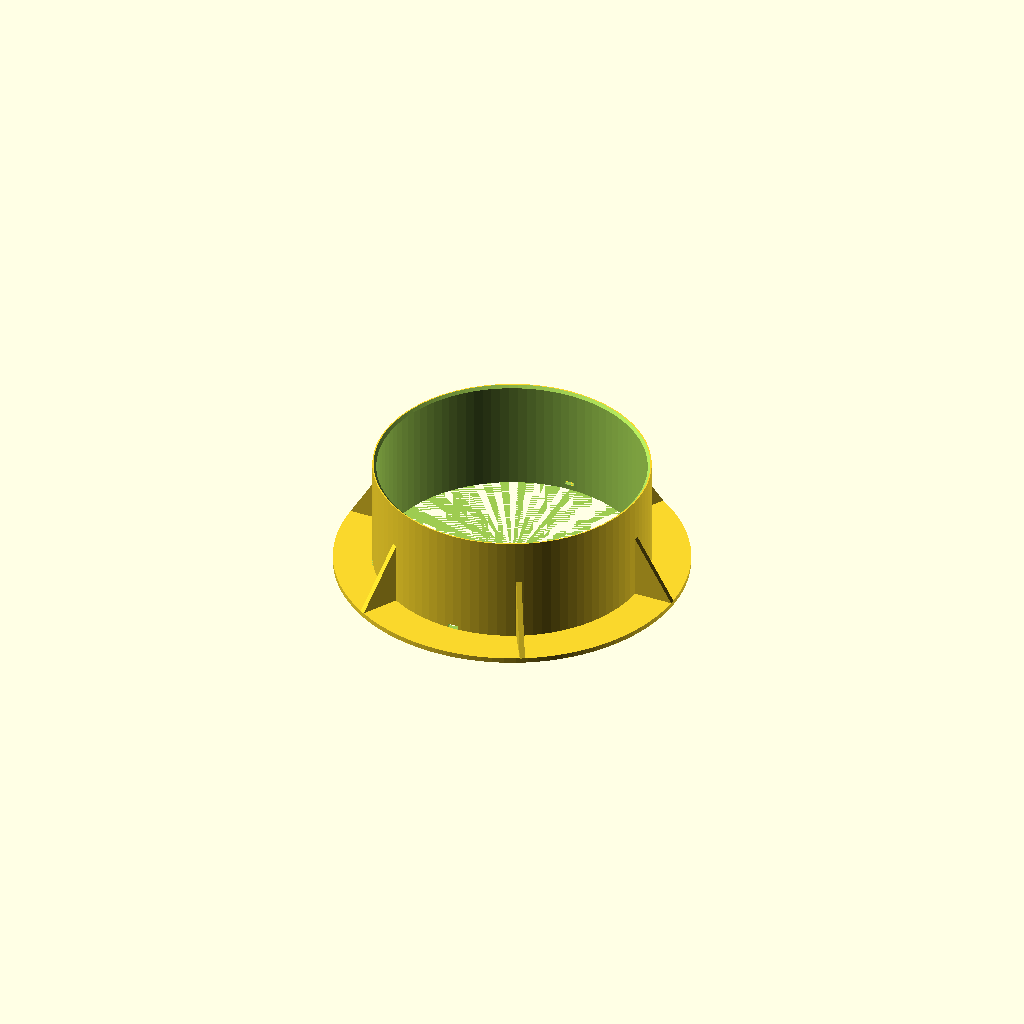
Cell 1 — every parameter at its default value.
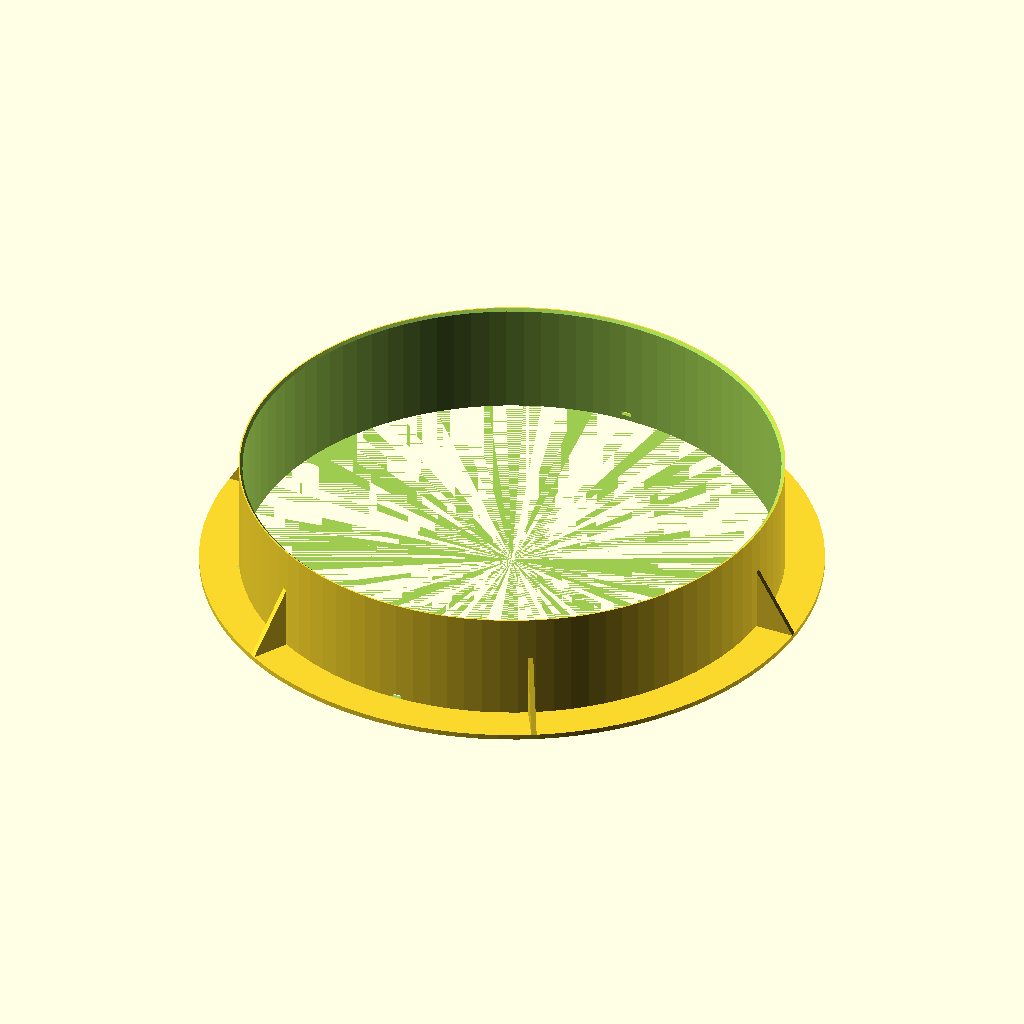
Cell 2: the same model with cyl_d = 406.4.
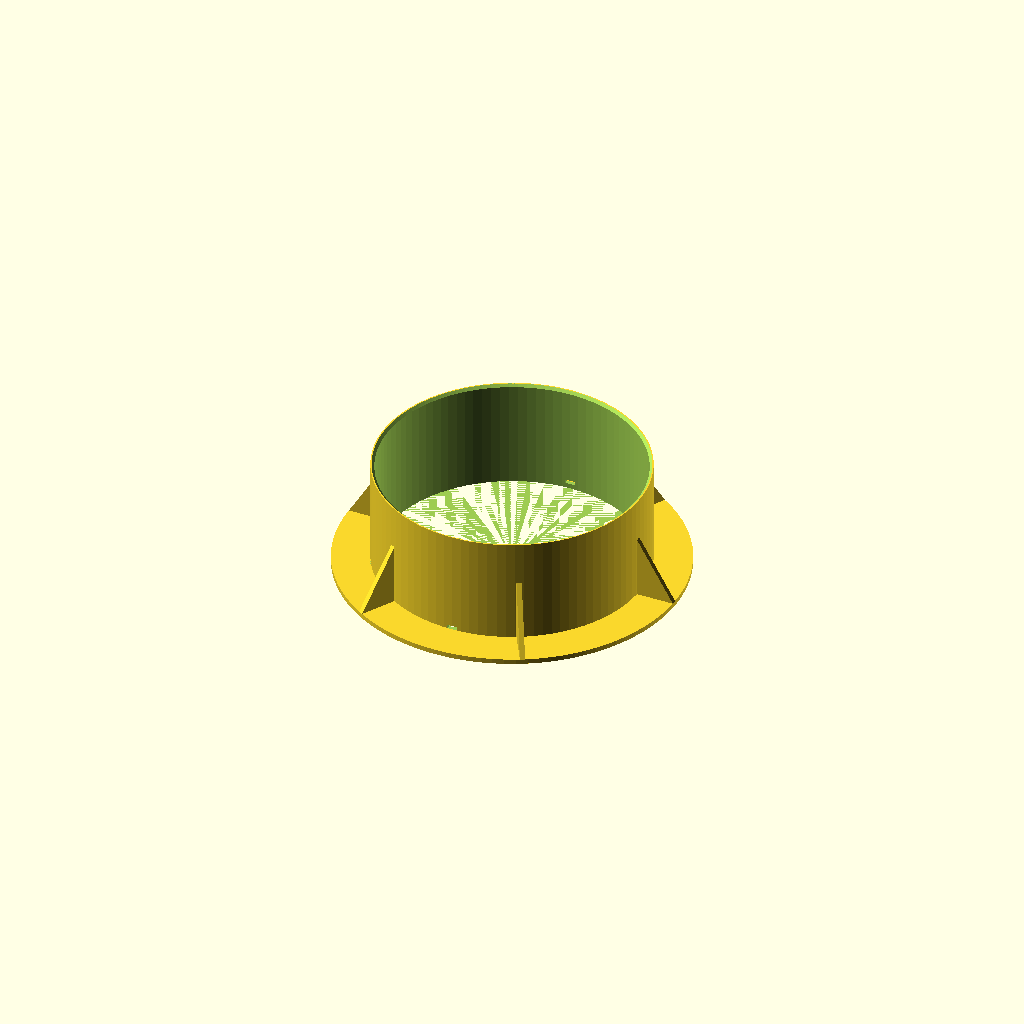
Cell 3: the same model with clearance = 3.
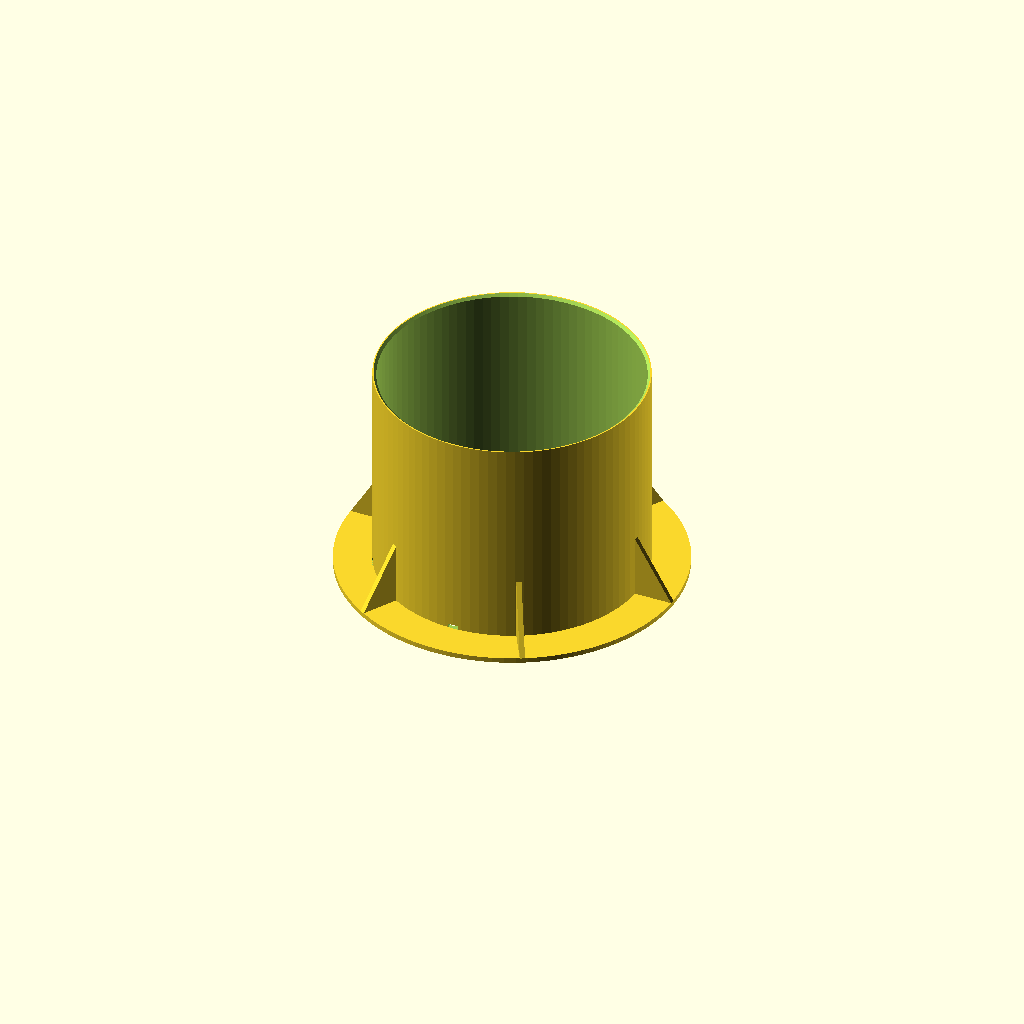
Cell 4 — cradle_h set to 170, the other parameters unchanged.
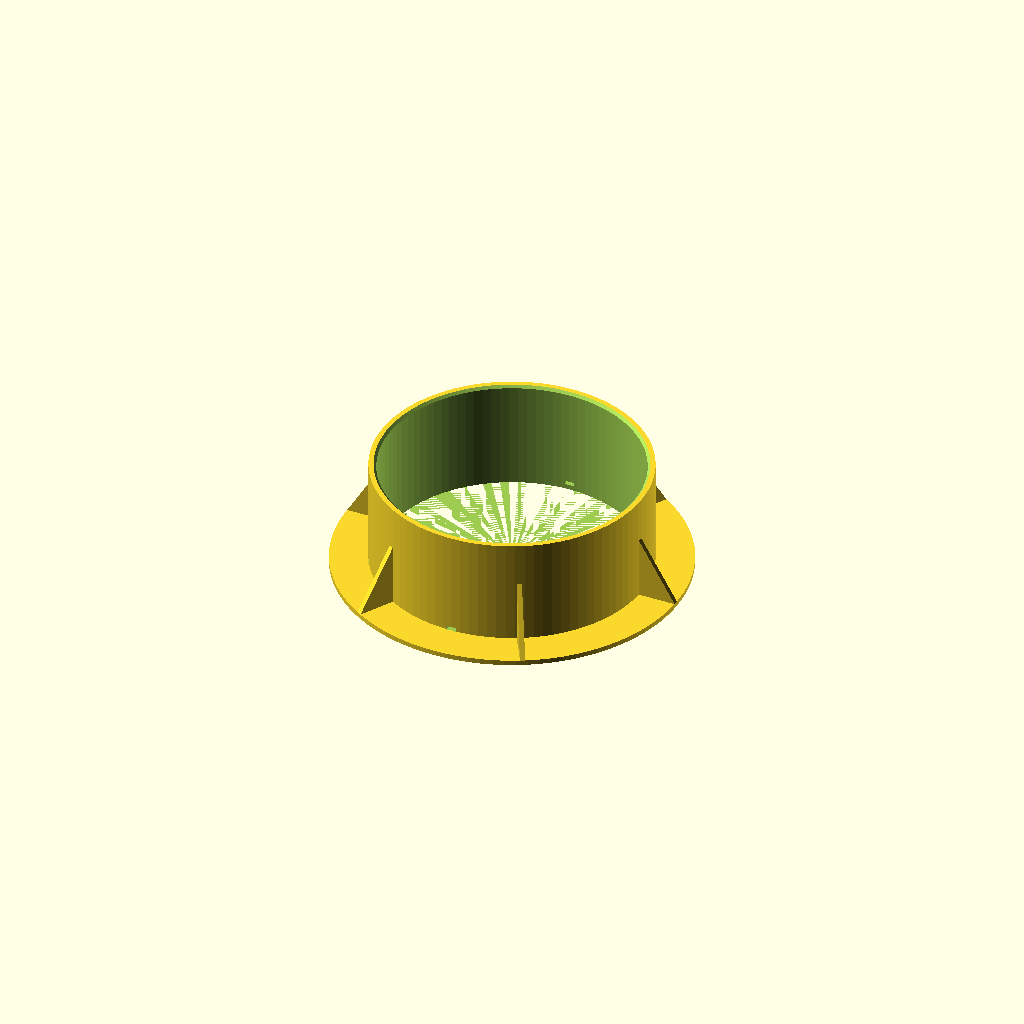
Cell 5: the same model with ring_wall_t = 6.
One fixed orthographic camera (rotation 55°, 0°, 25°; colour scheme Cornfield) for every cell.
Source of the model, models/blutech_water_softener_foot.scad:
// SPDX-License-Identifier: CC-BY-NC-SA-4.0
// Copyright (c) 2026 Sean O'Connor
//
// Floor-mounted "foot" for a BluTech RV water softener (8" OD ×
// 17" tall cylinder, ~20 lbs full). The foot grips the bottom of
// the cylinder laterally while leaving it removable straight up;
// the cylinder rests on the RV floor inside an open-bottom ring.
//
// === Softener being mounted ===
//
//   - Cylinder OD:          203.2 mm  (8")
//   - Cylinder height:      431.8 mm  (17")
//   - Weight full:          ~9 kg / 20 lb
//   - Bottom: flat, no fittings or protrusions to clear.
//
// === Install + load case ===
//
//   - Floor attachment: VHB tape (3M VHB or equiv). The foot's
//     bottom (-Z) face is a continuous flat annulus that bonds to
//     the RV floor. v1 spec is VHB; a future revision may swap to
//     wood-screws-through-the-flange.
//   - Grip height: mid cradle (~85 mm) — high enough to capture
//     the cylinder bottom laterally in cornering / braking, low
//     enough that the cylinder lifts straight up freely.
//   - Lateral load: 9 kg × ~0.6 g cornering ≈ 53 N (~12 lbf) at
//     cradle mid-height. Moment at the VHB joint ≈ 53 N × 45 mm =
//     2.4 N·m. Spread over an annular VHB footprint ~28,000 mm²
//     (defaults), peel stress at the outer edge stays under
//     2 kPa — well below any 3M VHB peel rating.
//
// === Coord + install orientation ===
//
//   install +Z = up (cylinder axis)
//   install -Z = down (VHB face on the RV floor; bench / floor at z=0)
//   install X/Y = lateral plane (footprint of the foot, gussets
//                 radiate outward)
//
// === Print orientation ===
//
//   Print VHB face down (z=0 face on the build plate). Cradle ring
//   walls and the radial triangular gussets print straight up; the
//   gusset hypotenuse slope at defaults is 31° from vertical (59°
//   from horizontal), well inside the 45°-from-horizontal FDM
//   support-free envelope. The top lead-in chamfer is an in-plane
//   inset on the cradle ring's top edge — prints cleanly. The
//   scupper notches at the base of the cradle ring need a short
//   bridge (scupper_w wide, default 8 mm) one layer above the
//   notch — PETG/ASA bridge that span without sagging.
//
//   Material: PETG (default — RV interior, intermittent moisture,
//   UV-tolerant) or ASA. PLA OK in cool shaded interior but check
//   the temperature envelope before relying on it in a hot RV.
//
// === Geometry ===
//
//   - Base flange (-Z face = VHB face): a thin annular disk from
//     cradle_id/2 outward to flange_or. Underside (z=0) is the VHB
//     face: pristinely flat, no holes, no ribs, no fillets — same
//     invariant pattern as goblu_filter_holder_3x90mm's -Y back.
//     ≥70% continuous bond area to keep the tape happy.
//   - Cradle ring: a vertical hollow cylinder sitting on the flange
//     top, ID = cyl_d + 2·clearance, OD = ID + 2·ring_wall_t.
//     Height cradle_h. The cylinder drops THROUGH this ring (no
//     enclosed pocket floor) and rests on the RV floor between the
//     ring's inner wall and the flange's inner edge.
//   - Top lead-in chamfer: a small inside-edge chamfer at the
//     cradle ring's top so the cylinder can be dropped in without
//     binding on the lip.
//   - Gussets (×N): radial triangular fins on the cradle ring's
//     OUTSIDE, bridging the ring wall to the flange top. Each
//     gusset is a right triangle in a vertical plane: vertical leg
//     along the ring at height gusset_h, horizontal leg along the
//     flange top at flange_overhang. Filament-economy: a small
//     count of solid gussets beats one continuous annular wall.
//   - Scupper notches: small rectangular cutouts through the cradle
//     ring wall, at the BASE of the ring (z just above the flange
//     top). Any water that lands inside the ring drains laterally
//     through the scuppers onto the flange top and off the edge.
//     The notches DO NOT cut through the flange (VHB face stays
//     continuous).
//
// === Drainage ===
//
//   Three drainage modes:
//
//   1. Outside of cradle ring → water hits the ring wall, runs
//      down the outside, lands on the flange top, runs off the
//      flange edge. No pocket, no pooling.
//   2. Top rim → water that lands on the top of the cradle ring
//      either runs in (down inside the ring → scuppers) or out
//      (down the outside, as in #1). The ring wall is thin (3 mm
//      default) so surface tension can't hold a meaningful puddle.
//   3. Inside the cradle ring → cylinder sits on the RV floor, so
//      there's no pocket floor. Water lands on the RV floor next
//      to the cylinder, then drains out through the scuppers.
//
//   Critical invariant: the VHB face (-Z face of the flange) stays
//   a continuous flat annulus, no breaches. Water that gets onto
//   the flange top drains off the OUTER edge, not under the flange
//   (the VHB tape itself blocks lateral migration at the bottom).
//
// === Version history ===
//
//   v1 (st-09w): initial design — VHB-stuck open-bottom cradle
//     with radial gussets and scupper drains. Photo-derived
//     softener spec (8" OD, 17" tall). Defaults sized for a full-
//     weight (~9 kg) cylinder under ~0.6 g lateral; sanity-check
//     the load math in the commit/PR description.

include <BOSL2/std.scad>

$fn = 96;

// === User-tunable parameters ===

part = "assembly";  // @param enum choices=assembly|assembly_with_cylinder group=part label="Which view to render"

// ----- Softener cylinder (the thing being mounted) -----
cyl_d           = 203.2;  // @param number min=100 max=300 step=0.1 unit=mm group=cylinder label="Softener cylinder OD (8 in = 203.2 mm)"
cyl_h           = 431.8;  // @param number min=200 max=600 step=0.5 unit=mm group=cylinder label="Softener cylinder height (17 in = 431.8 mm; phantom only)"

// ----- Fit -----
clearance       = 1.5;   // @param number min=0.5 max=5   step=0.1 unit=mm group=fit label="Radial slip clearance between cylinder OD and cradle ID"

// ----- Cradle ring -----
cradle_h        = 85;    // @param number min=75 max=100 step=1   unit=mm group=cradle label="Cradle ring height above flange top (mid-cradle grip)"
ring_wall_t     = 3;     // @param number min=2  max=8   step=0.5 unit=mm group=cradle label="Cradle ring wall thickness"
top_chamfer     = 2;     // @param number min=0  max=6   step=0.5 unit=mm group=cradle label="Cradle top inside lead-in chamfer (45° inset)"

// ----- Base flange + gussets -----
flange_t        = 4;     // @param number min=3  max=10  step=0.5 unit=mm group=base label="Base flange thickness (VHB face = bottom of this)"
flange_overhang = 30;    // @param number min=10 max=60  step=1   unit=mm group=base label="Flange radial overhang past cradle outer wall"
gusset_count    = 6;     // @param number min=4  max=12  step=1   group=base label="Radial gusset count"
gusset_h        = 50;    // @param number min=20 max=80  step=1   unit=mm group=base label="Gusset vertical leg height along cradle ring"
gusset_w        = 4;     // @param number min=2  max=8   step=0.5 unit=mm group=base label="Gusset tangential thickness"

// ----- Drainage -----
scupper_count   = 4;     // @param number min=0  max=8   step=1   group=drain label="Scupper notch count (cut through cradle wall at base)"
scupper_w       = 8;     // @param number min=3  max=20  step=1   unit=mm group=drain label="Scupper notch width (along ring tangent)"
scupper_h       = 3;     // @param number min=1  max=10  step=0.5 unit=mm group=drain label="Scupper notch height above flange top"

// @preset id="default" label="BluTech 8x17 in softener (default)" part="assembly" cyl_d=203.2 cyl_h=431.8 clearance=1.5 cradle_h=85 ring_wall_t=3 top_chamfer=2 flange_t=4 flange_overhang=30 gusset_count=6 gusset_h=50 gusset_w=4 scupper_count=4 scupper_w=8 scupper_h=3

// === Derived ===

cradle_id = cyl_d + 2 * clearance;
cradle_ir = cradle_id / 2;
cradle_or = cradle_ir + ring_wall_t;
flange_or = cradle_or + flange_overhang;

total_h   = flange_t + cradle_h;

// PRINT_ANCHOR_BBOX: outermost footprint × full height.
PRINT_ANCHOR_BBOX = [2 * flange_or, 2 * flange_or, total_h];

// === Geometry — flange + cradle ring (one solid, one inner hole) ===
//
// v1 built the flange and the cradle ring as two separate
// linear_extrude(difference) annuli union'd at z=flange_t. openscad
// ≥2025.09.06 (the Docker image we now use in CI) left non-manifold
// edges at the shared inner cylinder r=cradle_ir, z=flange_t±eps
// (st-7o3). The fix: build the OUTER profile (wide flange + narrower
// ring stack) as one union of solid cylinders, then subtract a
// SINGLE through-hole cylinder at r=cradle_ir. The inner cylinder
// becomes one continuous boundary, no overlap, no T-junctions.

module _flange_and_ring() {
    eps = 0.01;
    difference() {
        union() {
            // Wide flange disk: r=flange_or, z=0..flange_t.
            cylinder(r = flange_or, h = flange_t);
            // Narrower ring above, overlapping the flange by eps so
            // the union step at z=flange_t merges cleanly.
            translate([0, 0, flange_t - eps])
                cylinder(r = cradle_or, h = cradle_h + eps);
        }
        // ONE through-hole at r=cradle_ir spanning from below the
        // VHB face to above the cradle top — produces a single
        // continuous inner cylinder boundary in the resulting solid.
        translate([0, 0, -eps])
            cylinder(r = cradle_ir,
                     h = flange_t + cradle_h + 2 * eps);
    }
}

// Inside top edge chamfer — a thin tapered ring subtracted from the
// cradle top so the cylinder slides in without catching the lip.
// Both ends of the chamfer cone overshoot the cradle by eps so the
// CGAL subtraction in openscad ≥2025.09.06 doesn't leave T-junctions
// at the chamfer's bottom (z=cradle_top-top_chamfer) or top (z=
// cradle_top) plane (st-7o3).
module _top_chamfer_cut() {
    if (top_chamfer > 0) {
        z_top = flange_t + cradle_h;
        eps   = 0.1;
        translate([0, 0, z_top - top_chamfer - eps])
            cylinder(h = top_chamfer + 2 * eps,
                     r1 = cradle_ir - eps,
                     r2 = cradle_ir + top_chamfer + eps);
    }
}

// === Geometry — gussets ===

// One radial gusset: a right-triangle prism in a vertical plane,
// radial line from pipe-axis at angle `theta`. Triangle vertices:
//   inner-bottom  at (cradle_or, 0, flange_t)
//   outer-bottom  at (flange_or, 0, flange_t)
//   inner-top     at (cradle_or, 0, flange_t + gusset_h)
// Thickness gusset_w along the tangential direction (Y after the
// initial rotate).
module _gusset(theta) {
    // Epsilon-overlap into the flange top (st-7o3): drop the gusset
    // 0.1 mm below z=flange_t (the same overlap as _cradle_ring) so
    // the gusset's bottom face merges INTO the flange rather than
    // sitting coincident with the flange top. Grow the vertical leg
    // by the same amount so the triangle profile above z=flange_t
    // is unchanged.
    eps = 0.1;
    rotate([0, 0, theta])
        translate([0, -gusset_w / 2, flange_t - eps])
            rotate([90, 0, 0])
                linear_extrude(height = gusset_w)
                    polygon(points = [
                        [cradle_or, 0],
                        [flange_or, 0],
                        [cradle_or, gusset_h + eps],
                    ]);
}

module _gussets() {
    if (gusset_count > 0) {
        for (i = [0 : gusset_count - 1])
            _gusset(i * 360 / gusset_count);
    }
}

// === Geometry — scupper drains through cradle ring wall ===

// One scupper: a rectangular cutout that breaches the cradle ring
// wall from inside to outside at the base. Cuts from z = flange_t
// (just above the VHB face — never INTO the VHB face) up to
// z = flange_t + scupper_h.
module _scupper_cut(theta) {
    // Cut deep enough into both sides of the ring wall (cradle_ir
    // and cradle_or) that no CSG boundary face is coincident with
    // the ring's surfaces. The top face of the scupper at z=flange_t
    // + scupper_h + eps overshoots the ring material above so the
    // subtraction doesn't leave a T-junction (st-7o3).
    eps = 0.5;
    z_overshoot = 0.1;
    rotate([0, 0, theta])
        translate([cradle_ir - eps,
                   -scupper_w / 2,
                   flange_t + 0.01])
            cube([ring_wall_t + 2 * eps,
                  scupper_w,
                  scupper_h + z_overshoot]);
}

// Public helper: angular position of the i-th scupper (in degrees).
// Lifted out of the cut module so the invariants sidecar can call
// the same function to assert no notch lands on a gusset.
//
// Geometry (st-4t8): each scupper sits at a MIDPOINT between two
// adjacent gussets, never on a gusset. With gusset_count gussets at
// angles {i · 360/gusset_count}, the available midpoints are at
// {i · 360/gusset_count + 180/gusset_count}. For scupper_count ≤
// gusset_count, distribute the scupper count across the midpoints
// via floor(i · gusset_count / scupper_count) — picks evenly-spread
// midpoints when scupper_count divides gusset_count, biased-but-
// never-overlapping otherwise (e.g. 4 scuppers / 6 gussets lands
// scuppers at the 0,1,3,4-th midpoints = 30°, 90°, 210°, 270°).
function scupper_angle_deg(i) =
    (gusset_count > 0)
        ? let(midpoint_idx = floor(i * gusset_count / scupper_count))
          midpoint_idx * (360 / gusset_count) + (180 / gusset_count)
        : i * (360 / scupper_count);

module _scupper_cuts() {
    if (scupper_count > 0) {
        for (i = [0 : scupper_count - 1])
            _scupper_cut(scupper_angle_deg(i));
    }
}

// === Assembly ===

module foot() {
    difference() {
        union() {
            _flange_and_ring();
            _gussets();
        }
        _top_chamfer_cut();
        _scupper_cuts();
    }
}

// Translucent phantom of the softener cylinder, sitting on the RV
// floor (z=0) inside the cradle ring. Excluded from STL by the %
// modifier. Toggle via part = "assembly_with_cylinder".
module _phantom_cylinder() {
    %cylinder(d = cyl_d, h = cyl_h);
}

if (part == "assembly_with_cylinder") {
    foot();
    _phantom_cylinder();
} else {
    foot();
}
Parameter table extracted from the source (name, type, default, range or options):
part: string, default "assembly"
cyl_d: number, default 203.2
cyl_h: number, default 431.8
clearance: number, default 1.5
cradle_h: number, default 85
ring_wall_t: number, default 3
top_chamfer: number, default 2
flange_t: number, default 4
flange_overhang: number, default 30
gusset_count: number, default 6
gusset_h: number, default 50
gusset_w: number, default 4
scupper_count: number, default 4
scupper_w: number, default 8
scupper_h: number, default 3
